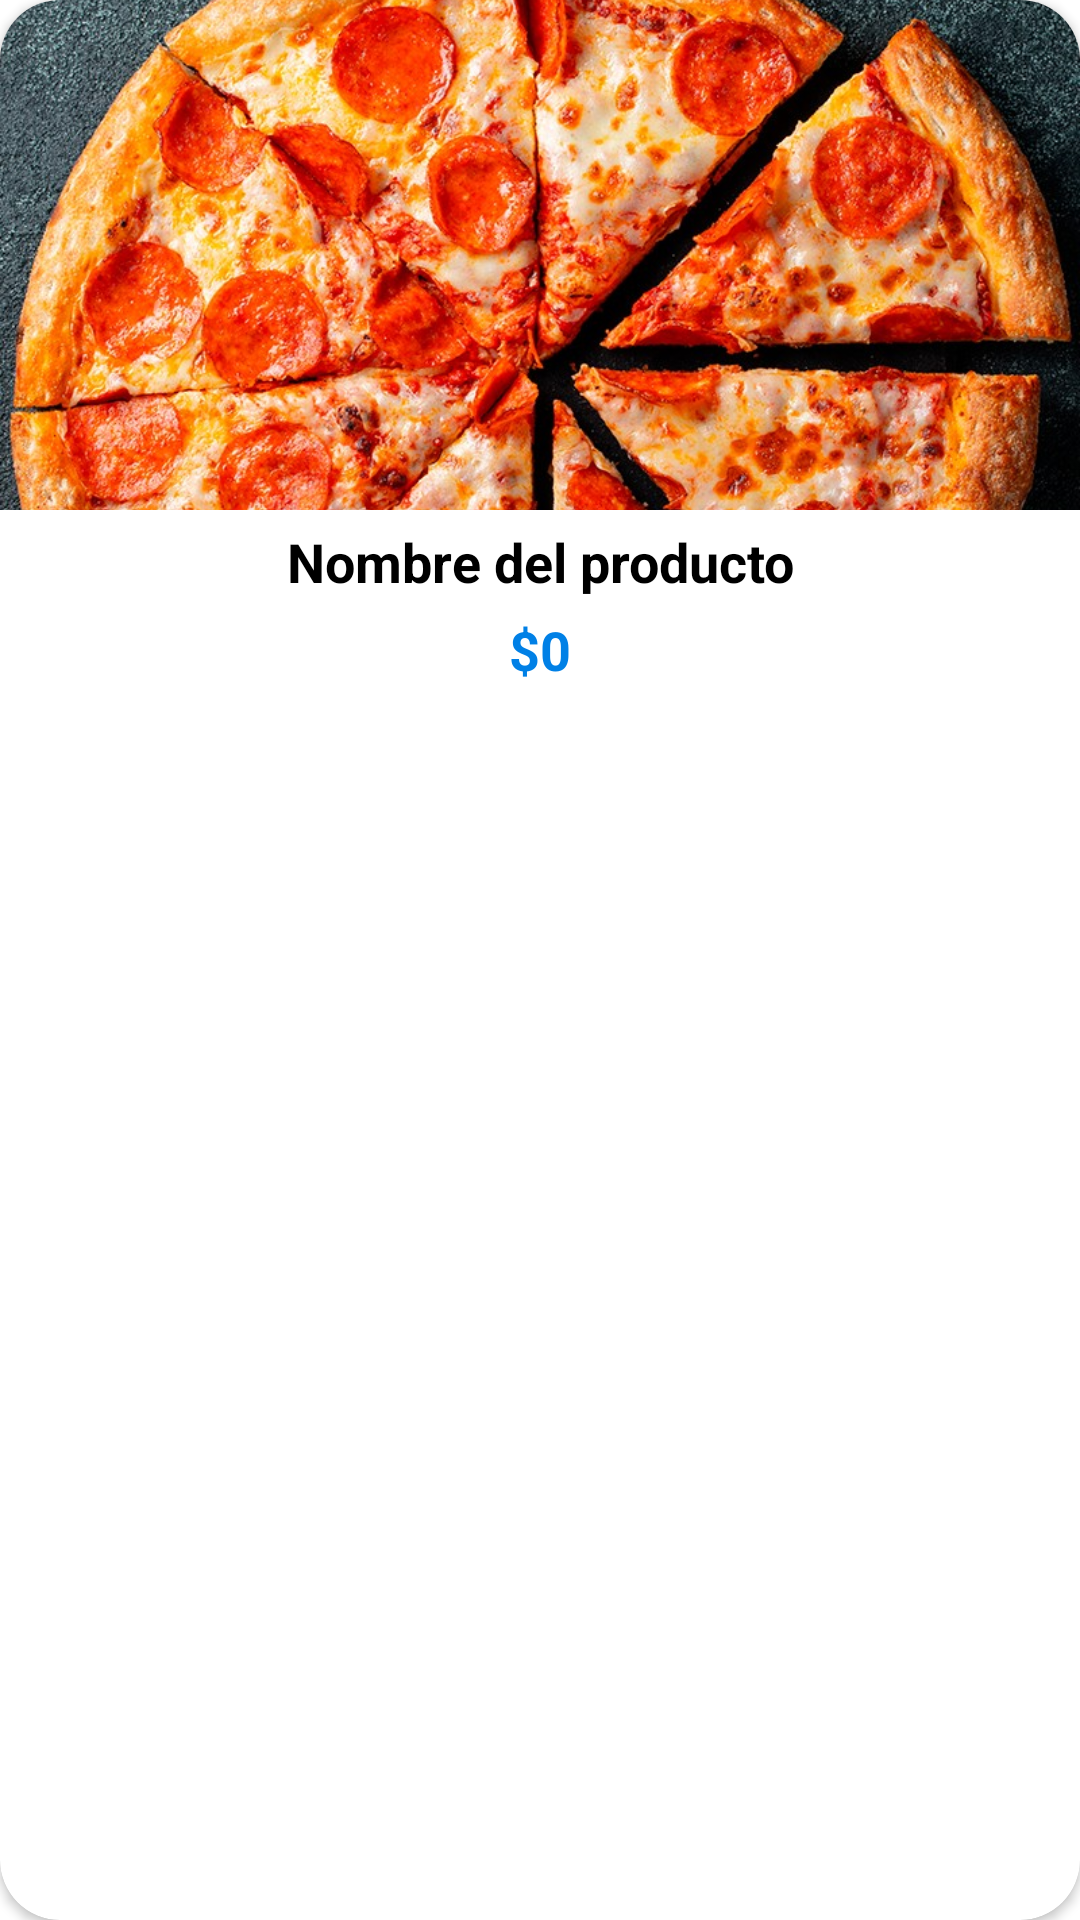

Here is an Android app screen rendered from its layout file. Give the layout XML and the strings, colors and styles it references.
<!-- AndroidManifest.xml: application theme Theme.RestAppIMobile -->
<!-- res/layout/cardview_product.xml -->
<?xml version="1.0" encoding="utf-8"?>
<androidx.cardview.widget.CardView xmlns:android="http://schemas.android.com/apk/res/android"
    android:layout_width="match_parent"
    android:layout_height="230dp"
    android:layout_margin="10dp"
    xmlns:app="http://schemas.android.com/apk/res-auto"
    app:cardCornerRadius="20dp">

    <LinearLayout
        android:layout_width="match_parent"
        android:layout_height="match_parent"
        android:orientation="vertical">

        <ImageView
            android:id="@+id/image_view_product"
            android:layout_width="match_parent"
            android:layout_height="170dp"
            android:src="@drawable/pizza"
            android:scaleType="centerCrop"/>

        <LinearLayout
            android:layout_width="match_parent"
            android:layout_height="match_parent"
            android:orientation="vertical">

            <TextView
                android:id="@+id/textview_name"
                android:layout_width="match_parent"
                android:layout_height="wrap_content"
                android:maxLines="1"
                android:text="Nombre del producto"
                android:textAlignment="center"
                android:textColor="@color/black"
                android:textSize="18sp"
                android:textStyle="bold"
                android:layout_marginTop="5dp"/>

            <TextView
                android:id="@+id/textview_price"
                android:layout_width="match_parent"
                android:layout_height="wrap_content"
                android:layout_marginTop="5dp"
                android:maxLines="1"
                android:text="$0"
                android:textAlignment="center"
                android:textColor="#0080E6"
                android:textSize="18sp"
                android:textStyle="bold" />

        </LinearLayout>

    </LinearLayout>

</androidx.cardview.widget.CardView>
<!-- resources referenced by this layout -->
<resources>
  <color name="black">#FF000000</color>
  <!-- drawable pizza: jpg bitmap (drawable, 238110 bytes) -->
  <style name="Theme.RestAppIMobile" parent="Theme.MaterialComponents.DayNight.NoActionBar">
          
          <item name="colorPrimary">@color/blue</item>
          <item name="colorPrimaryVariant">@color/blue</item>
          <item name="colorOnPrimary">@color/white</item>
          
          <item name="colorSecondary">@color/gray_light</item>
          <item name="colorSecondaryVariant">@color/gray</item>
          <item name="colorOnSecondary">@color/black</item>
          
          <item name="android:statusBarColor">?attr/colorPrimaryVariant</item>
          
      </style>
  <color name="blue">#5775AD</color>
  <color name="white">#FFFFFFFF</color>
  <color name="gray_light">#F5F5F5</color>
  <color name="gray">#A6A7AA</color>
</resources>
